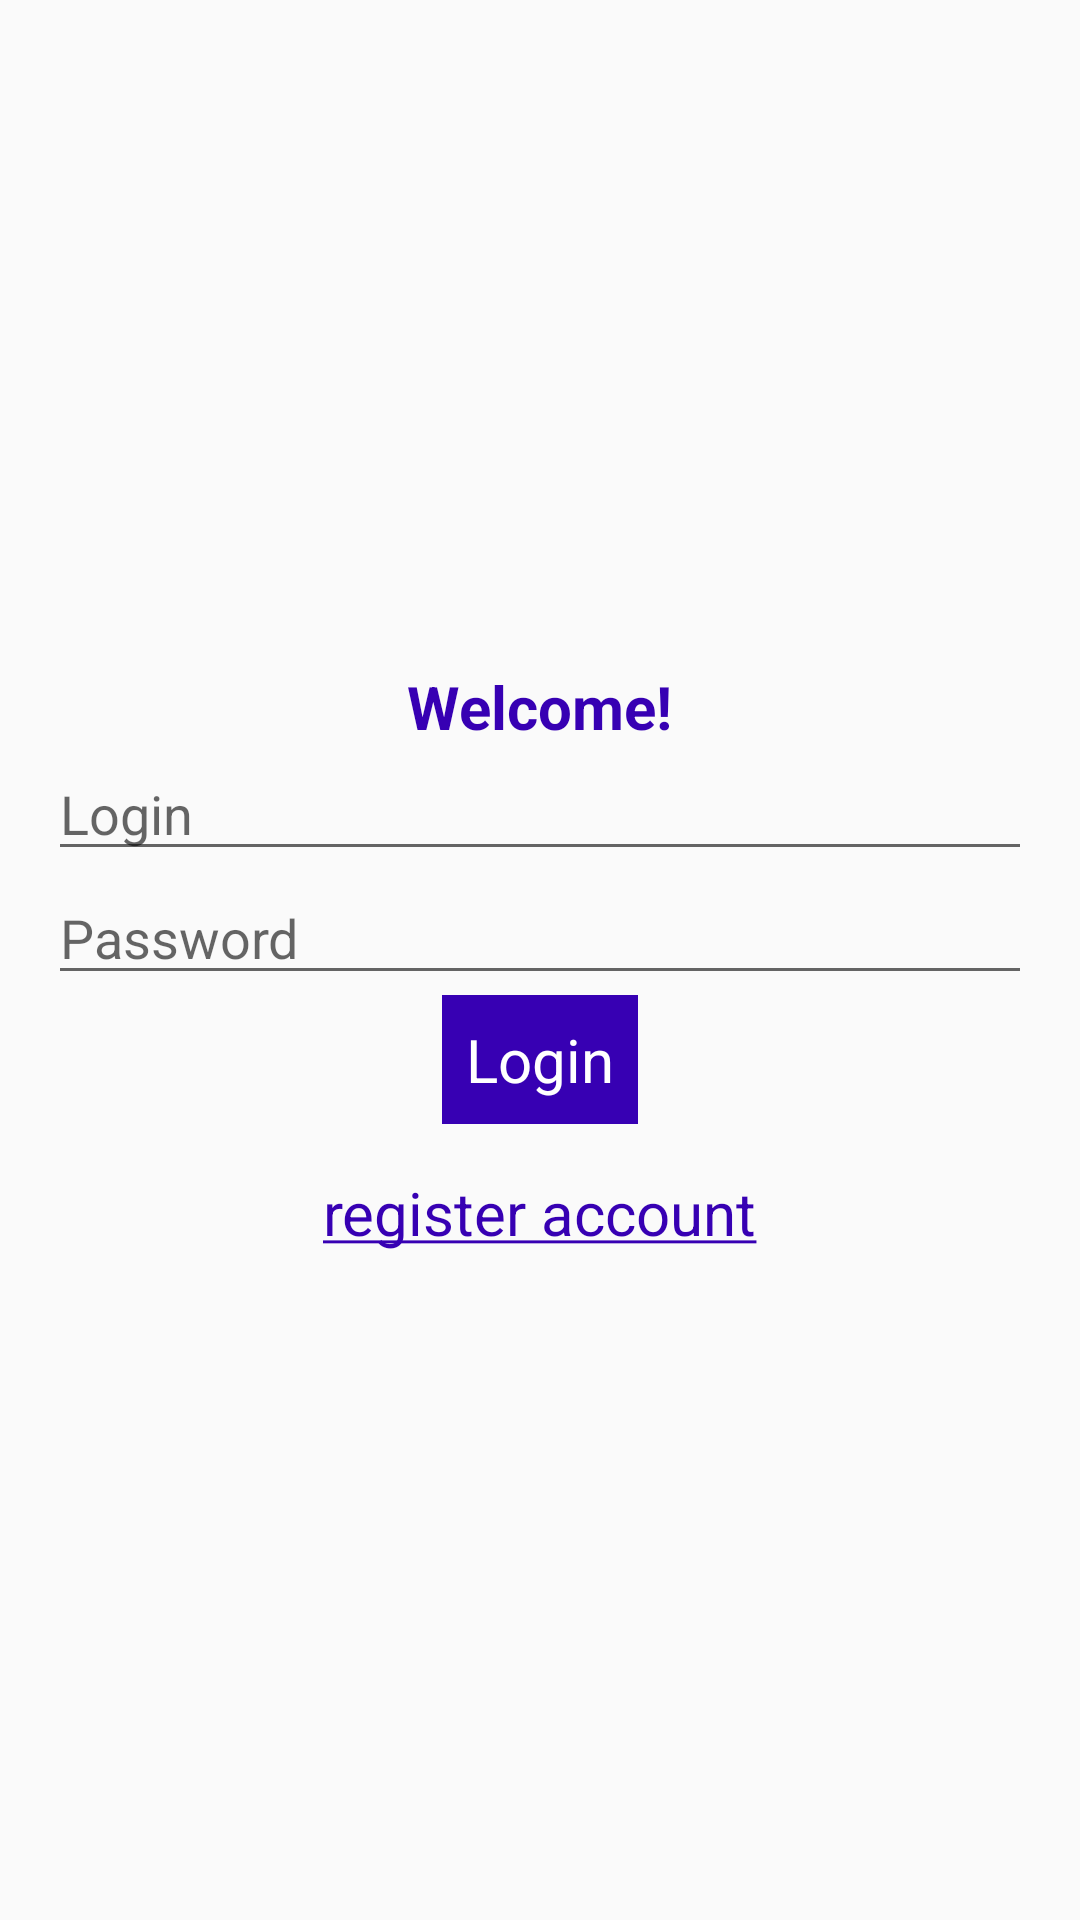

Layout XML and referenced resources for this Android screen:
<!-- AndroidManifest.xml: application theme AppTheme -->
<!-- res/layout/activity_main.xml -->
<?xml version="1.0" encoding="utf-8"?>
<LinearLayout xmlns:android="http://schemas.android.com/apk/res/android"
    xmlns:tools="http://schemas.android.com/tools"
    android:id="@+id/activity_main"
    android:layout_width="match_parent"
    android:layout_height="match_parent"
    android:gravity="center"
    android:orientation="vertical"
    android:paddingBottom="@dimen/activity_vertical_margin"
    android:paddingLeft="@dimen/activity_horizontal_margin"
    android:paddingRight="@dimen/activity_horizontal_margin"
    android:paddingTop="@dimen/activity_vertical_margin"
    tools:context="com.sdaacademy.jawny.daniel.dialogfragment.MainActivity">

    <TextView
        android:id="@+id/welcome_view"
        style="@style/MyFont"
        android:layout_width="wrap_content"
        android:layout_height="wrap_content"
        android:text="@string/witamy_w_aplikacji" />

    <EditText
        android:id="@+id/login"
        android:layout_width="match_parent"
        android:layout_height="wrap_content"
        android:ems="10"
        android:hint="@string/login"
        android:inputType="textPersonName" />

    <EditText
        android:id="@+id/password"
        android:layout_width="match_parent"
        android:layout_height="wrap_content"
        android:ems="10"
        android:hint="@string/password"
        android:inputType="textPassword" />

    <Button
        android:id="@+id/login_button"
        android:layout_width="wrap_content"
        android:layout_height="wrap_content"
        android:text="@string/login" />

    <TextView
        android:id="@+id/register_account_button"
        style="@style/MyFont"
        android:layout_width="wrap_content"
        android:layout_height="wrap_content"
        android:layout_marginTop="16dp"
        android:text="@string/register_account"/>
</LinearLayout>
<!-- resources referenced by this layout -->
<resources>
  <dimen name="activity_horizontal_margin">16dp</dimen>
  <dimen name="activity_vertical_margin">16dp</dimen>
  <string name="login">Login</string>
  <string name="password">Password</string>
  <string name="register_account"><u>register account</u></string>
  <string name="witamy_w_aplikacji"><b>Welcome!</b></string>
  <style name="MyFont">
          <item name="android:textColor">@color/colorPrimaryDark</item>
          <item name="android:layout_gravity">center</item>
          <item name="android:textSize">20dp</item>
      </style>
  <style name="AppTheme" parent="Theme.AppCompat.Light.DarkActionBar">
          
          <item name="colorPrimary">@color/colorPrimary</item>
          <item name="colorPrimaryDark">@color/colorPrimaryDark</item>
          <item name="colorAccent">@color/colorAccent</item>
          <item name="buttonStyle">@style/MyButton</item>
      </style>
  <style name="MyButton">
          <item name="android:textColor">@android:color/white</item>
          <item name="android:background">@color/colorPrimaryDark</item>
          <item name="android:padding">8dp</item>
          <item name="android:textSize">20dp</item>
          <item name="android:textAllCaps">false</item>
      </style>
  <!-- not gathered from this repository: default colours our renderer supplied (Android Studio template values) -->
  <color name="colorPrimary">#FF6200EE</color>
  <color name="colorPrimaryDark">#FF3700B3</color>
  <color name="colorAccent">#FF03DAC5</color>
</resources>
